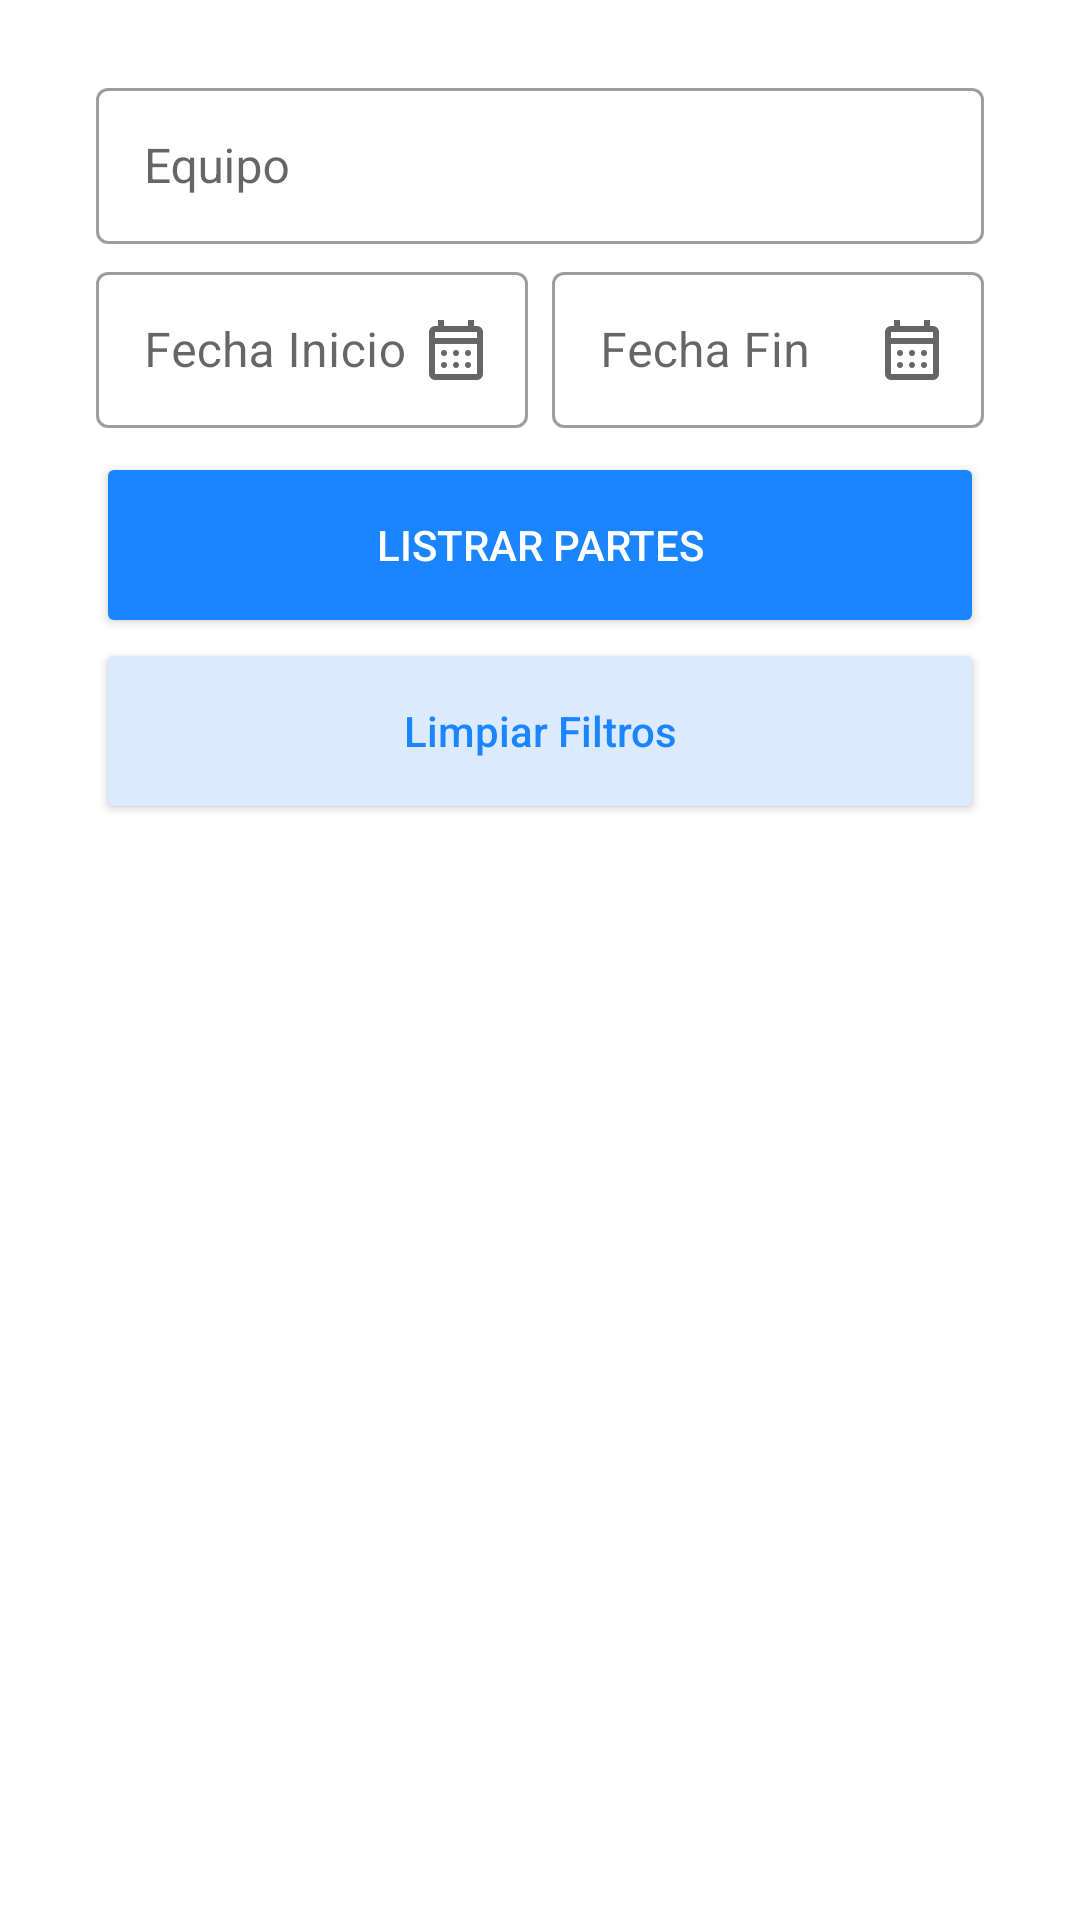

This screen was rendered from an Android layout file. Write that file and the resources it references.
<!-- AndroidManifest.xml: application theme Theme.AdminObr -->
<!-- res/layout/fragment_lista_partes.xml -->
<?xml version="1.0" encoding="utf-8"?>
<androidx.constraintlayout.widget.ConstraintLayout
    xmlns:android="http://schemas.android.com/apk/res/android"
    xmlns:app="http://schemas.android.com/apk/res-auto"
    android:layout_width="match_parent"
    android:layout_height="match_parent"
    android:padding="16dp">

    <com.google.android.material.textfield.TextInputLayout
        android:id="@+id/equipoTextInputLayout"
        android:layout_width="0dp"
        android:layout_height="wrap_content"
        android:layout_marginStart="16dp"
        android:layout_marginTop="8dp"
        android:layout_marginEnd="16dp"
        app:layout_constraintEnd_toEndOf="parent"
        app:layout_constraintStart_toStartOf="parent"
        app:layout_constraintTop_toTopOf="parent"
        style="@style/Widget.MaterialComponents.TextInputLayout.OutlinedBox">

        <AutoCompleteTextView
            android:id="@+id/equipoAutocomplete"
            android:layout_width="match_parent"
            android:layout_height="52dp"
            android:hint="@string/hint_equipo"
            android:completionThreshold="1"
            android:padding="16dp"
            android:textSize="16sp"
            android:inputType="text" />
    </com.google.android.material.textfield.TextInputLayout>

    <LinearLayout
        android:id="@+id/fechasLayout"
        android:layout_width="0dp"
        android:layout_height="wrap_content"
        android:orientation="horizontal"
        android:layout_marginStart="16dp"
        android:layout_marginTop="4dp"
        android:layout_marginEnd="16dp"
        app:layout_constraintEnd_toEndOf="parent"
        app:layout_constraintStart_toStartOf="parent"
        app:layout_constraintTop_toBottomOf="@id/equipoTextInputLayout">

        <com.google.android.material.textfield.TextInputLayout
            android:id="@+id/fechaInicioTextInputLayout"
            android:layout_width="0dp"
            android:layout_height="wrap_content"
            android:layout_weight="1"
            android:layout_marginEnd="8dp"
            app:endIconMode="custom"
            app:endIconDrawable="@drawable/ic_calendar"
            style="@style/Widget.MaterialComponents.TextInputLayout.OutlinedBox">

            <com.google.android.material.textfield.TextInputEditText
                android:id="@+id/fechaInicioEditText"
                android:layout_width="match_parent"
                android:layout_height="52dp"
                android:hint="Fecha Inicio"
                android:focusableInTouchMode="false" />
        </com.google.android.material.textfield.TextInputLayout>

        <com.google.android.material.textfield.TextInputLayout
            android:id="@+id/fechaFinTextInputLayout"
            android:layout_width="0dp"
            android:layout_height="wrap_content"
            android:layout_weight="1"
            app:endIconMode="custom"
            app:endIconDrawable="@drawable/ic_calendar"
            style="@style/Widget.MaterialComponents.TextInputLayout.OutlinedBox">

            <com.google.android.material.textfield.TextInputEditText
                android:id="@+id/fechaFinEditText"
                android:layout_width="match_parent"
                android:layout_height="52dp"
                android:hint="Fecha Fin"
                android:focusableInTouchMode="false" />
        </com.google.android.material.textfield.TextInputLayout>
    </LinearLayout>

    <Button
        android:id="@+id/applyFiltersButton"
        android:layout_width="0dp"
        android:layout_height="62dp"
        android:layout_marginStart="16dp"
        android:layout_marginEnd="16dp"
        android:layout_marginTop="8dp"
        android:outlineProvider="background"
        android:text="@string/button_filtrar"
        android:textAllCaps="true"
        android:backgroundTint="@color/button_primary_background"
        android:textColor="@color/button_primary_text_color"
        android:contentDescription="@string/button_filtrar_descripcion"
        android:focusable="true"
        app:layout_constraintEnd_toEndOf="parent"
        app:layout_constraintStart_toStartOf="parent"
        app:layout_constraintTop_toBottomOf="@id/fechasLayout" />

    <Button
        android:id="@+id/clearAllFiltersButton"
        android:layout_width="0dp"
        android:layout_height="62dp"
        android:layout_marginStart="16dp"
        android:layout_marginEnd="16dp"
        android:contentDescription="Botón para limpiar todos los filtros"
        android:text="Limpiar Filtros"
        android:textAllCaps="false"
        android:backgroundTint="@color/button_secondary_background"
        android:textColor="@color/button_secondary_text_color"
        app:layout_constraintEnd_toEndOf="parent"
        app:layout_constraintStart_toStartOf="parent"
        app:layout_constraintTop_toBottomOf="@id/applyFiltersButton" />

    <androidx.recyclerview.widget.RecyclerView
        android:id="@+id/listaPartesRecyclerView"
        android:layout_width="0dp"
        android:layout_height="0dp"
        android:layout_marginStart="16dp"
        android:layout_marginTop="8dp"
        android:layout_marginEnd="16dp"
        android:layout_marginBottom="16dp"
        android:paddingEnd="8dp"
        android:paddingStart="8dp"
        app:layoutManager="androidx.recyclerview.widget.LinearLayoutManager"
        app:layout_constraintBottom_toBottomOf="parent"
        app:layout_constraintEnd_toEndOf="parent"
        app:layout_constraintStart_toStartOf="parent"
        app:layout_constraintTop_toBottomOf="@id/clearAllFiltersButton" />

    <TextView
        android:id="@+id/emptyListMessage"
        android:layout_width="wrap_content"
        android:layout_height="wrap_content"
        android:layout_centerInParent="true"
        android:text="No hay partes diarios disponibles"
        android:visibility="gone"
        app:layout_constraintTop_toBottomOf="@id/clearAllFiltersButton"
        app:layout_constraintBottom_toBottomOf="parent"
        app:layout_constraintStart_toStartOf="parent"
        app:layout_constraintEnd_toEndOf="parent" />
</androidx.constraintlayout.widget.ConstraintLayout>
<!-- resources referenced by this layout -->
<resources>
  <!-- drawable ic_calendar (drawable) -->
  <vector xmlns:android="http://schemas.android.com/apk/res/android"
      xmlns:tools="http://schemas.android.com/tools"
      android:width="24dp"
      android:height="24dp"
      android:viewportWidth="960"
      android:viewportHeight="960"
      android:tint="?attr/colorControlNormal">
    <path
        android:fillColor="@android:color/white"
        android:pathData="M200,880Q167,880 143.5,856.5Q120,833 120,800L120,240Q120,207 143.5,183.5Q167,160 200,160L240,160L240,80L320,80L320,160L640,160L640,80L720,80L720,160L760,160Q793,160 816.5,183.5Q840,207 840,240L840,800Q840,833 816.5,856.5Q793,880 760,880L200,880ZM200,800L760,800Q760,800 760,800Q760,800 760,800L760,400L200,400L200,800Q200,800 200,800Q200,800 200,800ZM200,320L760,320L760,240Q760,240 760,240Q760,240 760,240L200,240Q200,240 200,240Q200,240 200,240L200,320ZM200,320L200,240Q200,240 200,240Q200,240 200,240L200,240Q200,240 200,240Q200,240 200,240L200,320ZM480,560Q463,560 451.5,548.5Q440,537 440,520Q440,503 451.5,491.5Q463,480 480,480Q497,480 508.5,491.5Q520,503 520,520Q520,537 508.5,548.5Q497,560 480,560ZM320,560Q303,560 291.5,548.5Q280,537 280,520Q280,503 291.5,491.5Q303,480 320,480Q337,480 348.5,491.5Q360,503 360,520Q360,537 348.5,548.5Q337,560 320,560ZM640,560Q623,560 611.5,548.5Q600,537 600,520Q600,503 611.5,491.5Q623,480 640,480Q657,480 668.5,491.5Q680,503 680,520Q680,537 668.5,548.5Q657,560 640,560ZM480,720Q463,720 451.5,708.5Q440,697 440,680Q440,663 451.5,651.5Q463,640 480,640Q497,640 508.5,651.5Q520,663 520,680Q520,697 508.5,708.5Q497,720 480,720ZM320,720Q303,720 291.5,708.5Q280,697 280,680Q280,663 291.5,651.5Q303,640 320,640Q337,640 348.5,651.5Q360,663 360,680Q360,697 348.5,708.5Q337,720 320,720ZM640,720Q623,720 611.5,708.5Q600,697 600,680Q600,663 611.5,651.5Q623,640 640,640Q657,640 668.5,651.5Q680,663 680,680Q680,697 668.5,708.5Q657,720 640,720Z"
        tools:ignore="VectorPath" />
  </vector>
  <string name="button_filtrar">Listrar Partes</string>
  <string name="button_filtrar_descripcion">Botón para aplicar filtros</string>
  <string name="hint_equipo">Equipo</string>
  <style name="Theme.AdminObr" parent="Theme.MaterialComponents.DayNight.DarkActionBar">
          
          <item name="colorPrimary">@color/colorPrimary</item>
          <item name="colorPrimaryDark">@color/colorPrimaryDark</item>
          <item name="colorAccent">@color/colorAccent</item>
          <item name="colorPrimaryVariant">@color/colorPrimaryDark</item>
          <item name="colorOnPrimary">@color/colorWhite</item>
  
          <item name="colorSecondary">@color/colorGreen</item>
          <item name="colorSecondaryVariant">@color/colorGray</item>
          <item name="colorOnSecondary">@color/colorWhite</item>
  
          <item name="android:statusBarColor">?attr/colorPrimary</item>
  
          
          <item name="android:datePickerDialogTheme">@style/DatePickerDialogTheme</item>
      </style>
  <color name="colorPrimary">#0094ff</color>
  <color name="colorPrimaryDark">#0d0e12</color>
  <color name="colorAccent">#00a650</color>
  <color name="colorWhite">#FFFFFF</color>
  <color name="colorGreen">#2fb344</color>
  <color name="colorGray">#6c757d</color>
  <style name="DatePickerDialogTheme" parent="ThemeOverlay.MaterialComponents.Dialog">
          <item name="colorAccent">@color/colorPrimary</item>
          
          <item name="android:headerBackground">@color/colorPrimary</item>
          
          
      </style>
</resources>
